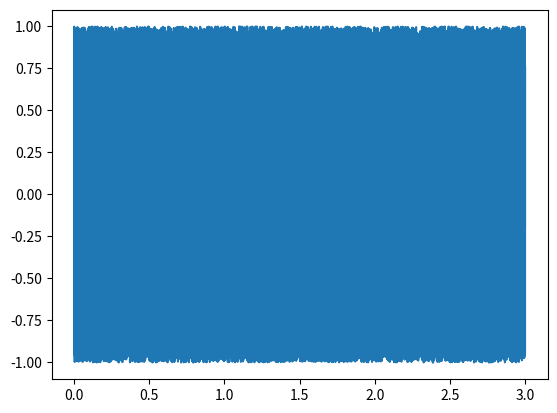

Write the Python code that produced this figure.
import numpy as np
import matplotlib.pyplot as plt

fs = 16000  # サンプリング周波数 Hz
sec = 3       # 信号長 s

t = np.arange(0, sec, 1/fs) # サンプリング点の配列
y = 2 * (np.random.rand(fs*sec)) - 1

# グラフの描画
fig = plt.figure()
plt.plot(t,y)
fig.savefig('q04_graph')